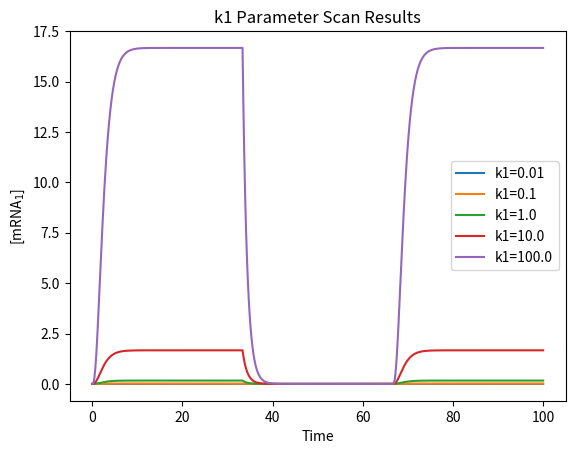

Source code (Python): (Note: this script raises an exception after producing the figure.)
from scipy.integrate import odeint
import numpy as np
import matplotlib.pyplot as plt

def AndGate(y, t, TF1, k1, k2, k3, k4, k5, k6, Kd1, Kd2, Kd11, total_time):
    if t > total_time / 3:
        TF1 = 0
    if t > total_time * 2/3:
        TF1 = 1
    d_dt = np.zeros(3)
    d_dt[0] = (1 - (1 / (1 + (TF1 / Kd1)))) * (1 - (1 / (1 + (y[2] / Kd2)))) * k1 - k2 * y[0]
    d_dt[1] = (1 - (1 / (1 + (TF1 / Kd11)))) * k3 - k4 * y[1]
    d_dt[2] = k5 * y[1] - k6 * y[2]
    return d_dt

def integrate_AndGate(y0, time_steps, params):
    total_time = time_steps[-1]
    result = odeint(
        lambda y, t: AndGate(y, t, params['TF1'], params['k1'], params['k2'], params['k3'], params['k4'],
                             params['k5'], params['k6'], params['Kd1'], params['Kd2'], params['Kd11'], total_time),
        y0, time_steps
    )
    return result

def parameter_scan(param_change, args, y0, time_steps):
    param_vals = np.logspace(-2, 2, 5)
    num_vals = len(param_vals)
    args_array = [{} for _ in range(num_vals)]
    keys = list(args.keys())
    if param_change in keys:
        param_index = keys.index(param_change)
        for j in range(num_vals):
            updated_args = args.copy()
            updated_args[param_change] = param_vals[j]
            args_array[j] = updated_args
    return args_array

def calc_plot_scan_results(name, arr, y0, time_steps, time):
    results = []
    labels = []
    for params in arr:
        param_values = {param: params[param] for param in ['TF1', 'k1', 'k2', 'k3', 'k4', 'k5', 'k6', 'Kd1', 'Kd2', 'Kd11']}
        result = integrate_AndGate(y0, time_steps, param_values)
        results.append(result)
        label = f'{name}={params[name]}' if name in params else 'Unknown parameter'
        labels.append(label)
    plt.figure()
    for result, label in zip(results, labels):
        plt.plot(time_steps, result[:, 0], label=label)    
    plt.xlabel('Time')
    plt.ylabel('[mRNA$_1$]')
    plt.legend(loc='best')
    plt.title(f'{name} Parameter Scan Results')
    plt.savefig('AndGateResults/AndGate_' + str(name) + '_' + str(time) + '_scan_results.pdf')
    
def do_param_scans(params, y0, time_steps, time):
    for key in params.keys():
        if key == 'TF1':
            continue
        else:
            array = parameter_scan(key, params, y0, time_steps)
            calc_plot_scan_results(key, array, y0, time_steps, time)
            
def main():
    params = {'TF1':1, 'k1':1, 'k2':1, 'k3':1, 'k4':1, 'k5':1, 'k6':1, 'Kd1':1, 'Kd2':1, 'Kd11':1}
    y0 = [0, 0, 0]
    
    time_steps = np.linspace(0, 100, 1000)
    do_param_scans(params, y0, time_steps, 100)
    
    time_steps = np.linspace(0, 1000, 10000)
    do_param_scans(params, y0, time_steps, 1000)
    
    time_steps = np.linspace(0, 10000, 10000)
    do_param_scans(params, y0, time_steps, 10000)

    time_steps = np.linspace(0, 100000, 100000)
    do_param_scans(params, y0, time_steps, 100000)
    
    time_steps = np.linspace(0, 1000000, 1000000)
    do_param_scans(params, y0, time_steps, 1000000)

if __name__ == '__main__':
    main()
